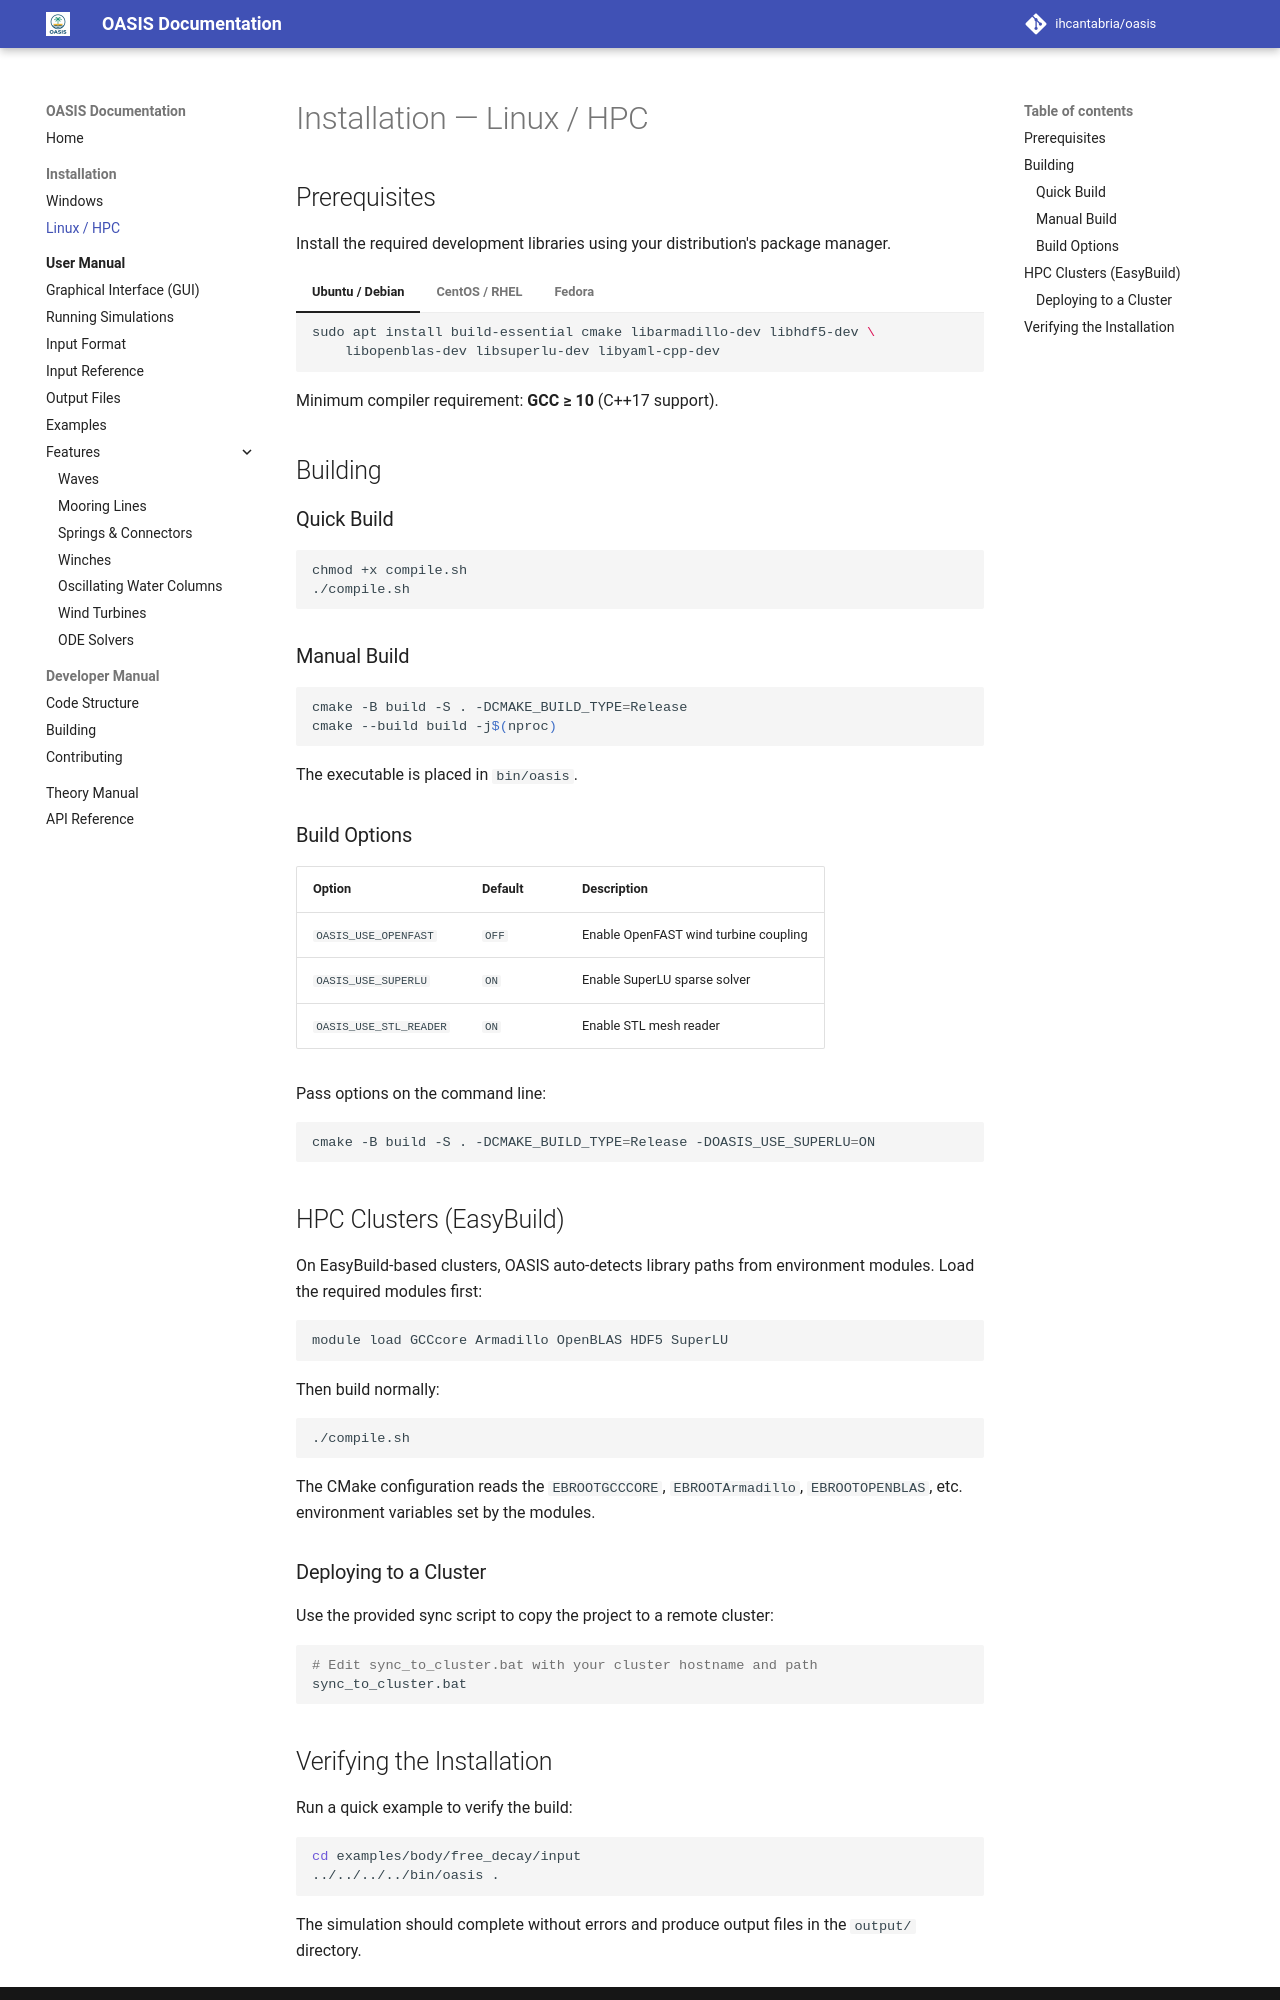

repository: IHCantabria/oasis · page: installation/linux/index.html · generator: mkdocs

# Installation — Linux / HPC

## Prerequisites

Install the required development libraries using your distribution's package manager.

=== "Ubuntu / Debian"

    ```bash
    sudo apt install build-essential cmake libarmadillo-dev libhdf5-dev \
        libopenblas-dev libsuperlu-dev libyaml-cpp-dev
    ```

=== "CentOS / RHEL"

    ```bash
    sudo yum install gcc-c++ cmake3 armadillo-devel hdf5-devel \
        openblas-devel SuperLU-devel yaml-cpp-devel
    ```

=== "Fedora"

    ```bash
    sudo dnf install gcc-c++ cmake armadillo-devel hdf5-devel \
        openblas-devel SuperLU-devel yaml-cpp-devel
    ```

Minimum compiler requirement: **GCC ≥ 10** (C++17 support).

## Building

### Quick Build

```bash
chmod +x compile.sh
./compile.sh
```

### Manual Build

```bash
cmake -B build -S . -DCMAKE_BUILD_TYPE=Release
cmake --build build -j$(nproc)
```

The executable is placed in `bin/oasis`.

### Build Options

| Option | Default | Description |
|---|---|---|
| `OASIS_USE_OPENFAST` | `OFF` | Enable OpenFAST wind turbine coupling |
| `OASIS_USE_SUPERLU` | `ON` | Enable SuperLU sparse solver |
| `OASIS_USE_STL_READER` | `ON` | Enable STL mesh reader |

Pass options on the command line:

```bash
cmake -B build -S . -DCMAKE_BUILD_TYPE=Release -DOASIS_USE_SUPERLU=ON
```

## HPC Clusters (EasyBuild)

On EasyBuild-based clusters, OASIS auto-detects library paths from environment modules. Load the required modules first:

```bash
module load GCCcore Armadillo OpenBLAS HDF5 SuperLU
```

Then build normally:

```bash
./compile.sh
```

The CMake configuration reads the `EBROOTGCCCORE`, `EBROOTArmadillo`, `EBROOTOPENBLAS`, etc. environment variables set by the modules.

### Deploying to a Cluster

Use the provided sync script to copy the project to a remote cluster:

```bash
# Edit sync_to_cluster.bat with your cluster hostname and path
sync_to_cluster.bat
```
